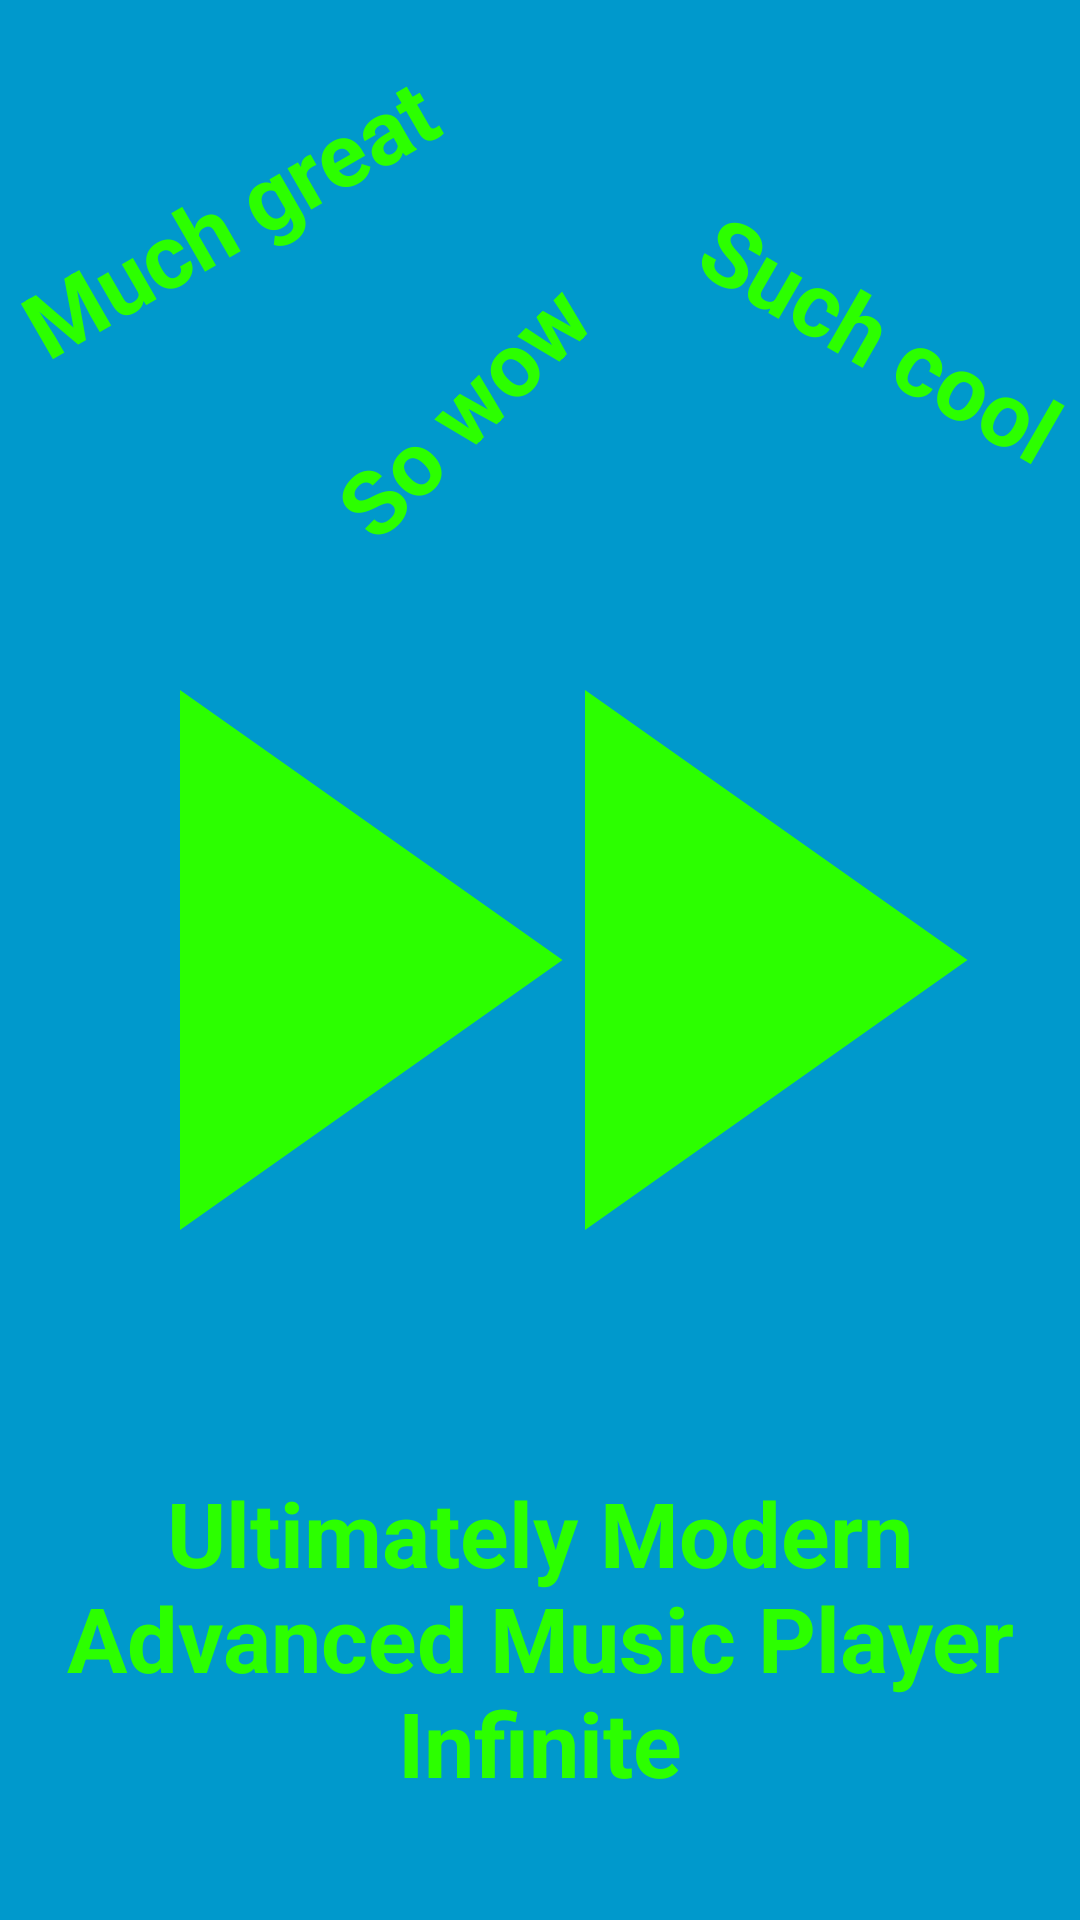

The Android layout XML behind this screen, and the referenced resources:
<!-- AndroidManifest.xml: activity theme FullscreenTheme -->
<!-- res/layout/activity_fullscreen_about.xml -->
<RelativeLayout xmlns:android="http://schemas.android.com/apk/res/android"
    xmlns:tools="http://schemas.android.com/tools"
    android:layout_width="match_parent"
    android:layout_height="match_parent"
    android:background="#0099cc"
    tools:context="com.hal9000.musicplayerapp.FullscreenAboutActivity">

    
    <TextView
        android:id="@+id/fullscr_tv1"
        android:layout_width="wrap_content"
        android:layout_height="wrap_content"
        android:layout_alignParentStart="true"
        android:layout_alignParentTop="true"
        android:layout_gravity="center"
        android:layout_marginTop="52dp"
        android:gravity="center"
        android:keepScreenOn="true"
        android:rotation="-30"
        android:text="@string/s_fullscr_tv1"
        android:textColor="#2CFF00"
        android:textSize="30sp"
        android:textStyle="bold" />

    <TextView
        android:id="@+id/fullscr_tv2"
        android:layout_width="wrap_content"
        android:layout_height="wrap_content"
        android:layout_alignParentEnd="true"
        android:layout_below="@+id/fullscr_tv1"
        android:layout_gravity="center"
        android:gravity="center"
        android:keepScreenOn="true"
        android:rotation="30"
        android:text="@string/s_fullscr_tv2"
        android:textColor="#2CFF00"
        android:textSize="30sp"
        android:textStyle="bold" />

    <TextView
        android:id="@+id/fullscr_tv3"
        android:layout_width="wrap_content"
        android:layout_height="wrap_content"
        android:layout_below="@+id/fullscr_tv1"
        android:layout_gravity="center"
        android:layout_marginEnd="22dp"
        android:layout_marginTop="24dp"
        android:layout_toStartOf="@+id/fullscr_tv2"
        android:gravity="center"
        android:keepScreenOn="true"
        android:rotation="-45"
        android:text="@string/s_fullscr_tv3"
        android:textColor="#2CFF00"
        android:textSize="30sp"
        android:textStyle="bold" />

    <ImageView
        android:id="@+id/fullscreen_app_icon"
        android:layout_width="match_parent"
        android:layout_height="match_parent"
        android:layout_alignParentStart="true"
        android:layout_alignParentTop="true"
        android:gravity="center"
        android:keepScreenOn="true"
        android:src="@drawable/ic_fast_forward_green_50dp" />

    <TextView
        android:id="@+id/fullscr_tv4"
        android:layout_width="wrap_content"
        android:layout_height="wrap_content"
        android:layout_alignParentBottom="true"
        android:layout_alignParentStart="true"
        android:layout_gravity="center"
        android:layout_marginBottom="39dp"
        android:gravity="center"
        android:keepScreenOn="true"
        android:text="@string/s_fullscr_tv4"
        android:textColor="#2CFF00"
        android:textSize="30sp"
        android:textStyle="bold" />



    
    
</RelativeLayout>
<!-- resources referenced by this layout -->
<resources>
  <color name="black_overlay">#66000000</color>
  <!-- drawable ic_fast_forward_green_50dp (drawable) -->
  <vector android:height="50dp" android:tint="#2CFF00"
      android:viewportHeight="24.0" android:viewportWidth="24.0"
      android:width="50dp" xmlns:android="http://schemas.android.com/apk/res/android">
      <path android:fillColor="#FF000000" android:pathData="M4,18l8.5,-6L4,6v12zM13,6v12l8.5,-6L13,6z"/>
  </vector>
  <string name="dummy_button">Dummy Button</string>
  <string name="s_fullscr_tv1">Much great</string>
  <string name="s_fullscr_tv2">Such cool</string>
  <string name="s_fullscr_tv3">So wow</string>
  <string name="s_fullscr_tv4">Ultimately Modern Advanced Music Player Infinite</string>
  <style name="FullscreenTheme" parent="AppTheme">
          <item name="android:actionBarStyle">@style/FullscreenActionBarStyle</item>
          <item name="android:windowActionBarOverlay">true</item>
          <item name="android:windowBackground">@null</item>
          <item name="metaButtonBarStyle">?android:attr/buttonBarStyle</item>
          <item name="metaButtonBarButtonStyle">?android:attr/buttonBarButtonStyle</item>
      </style>
  <style name="AppTheme" parent="Theme.AppCompat">
          
          <item name="colorPrimary">@color/colorPrimary</item>
          <item name="colorPrimaryDark">@color/colorPrimaryDark</item>
          <item name="colorAccent">@color/colorAccent</item>
      </style>
  <style name="FullscreenActionBarStyle" parent="android:Widget.Holo.ActionBar">
          <item name="android:background">@color/black_overlay</item>
      </style>
  <color name="colorPrimary">#1dce06</color>
  <color name="colorPrimaryDark">#303F9F</color>
  <color name="colorAccent">#FF4081</color>
</resources>
